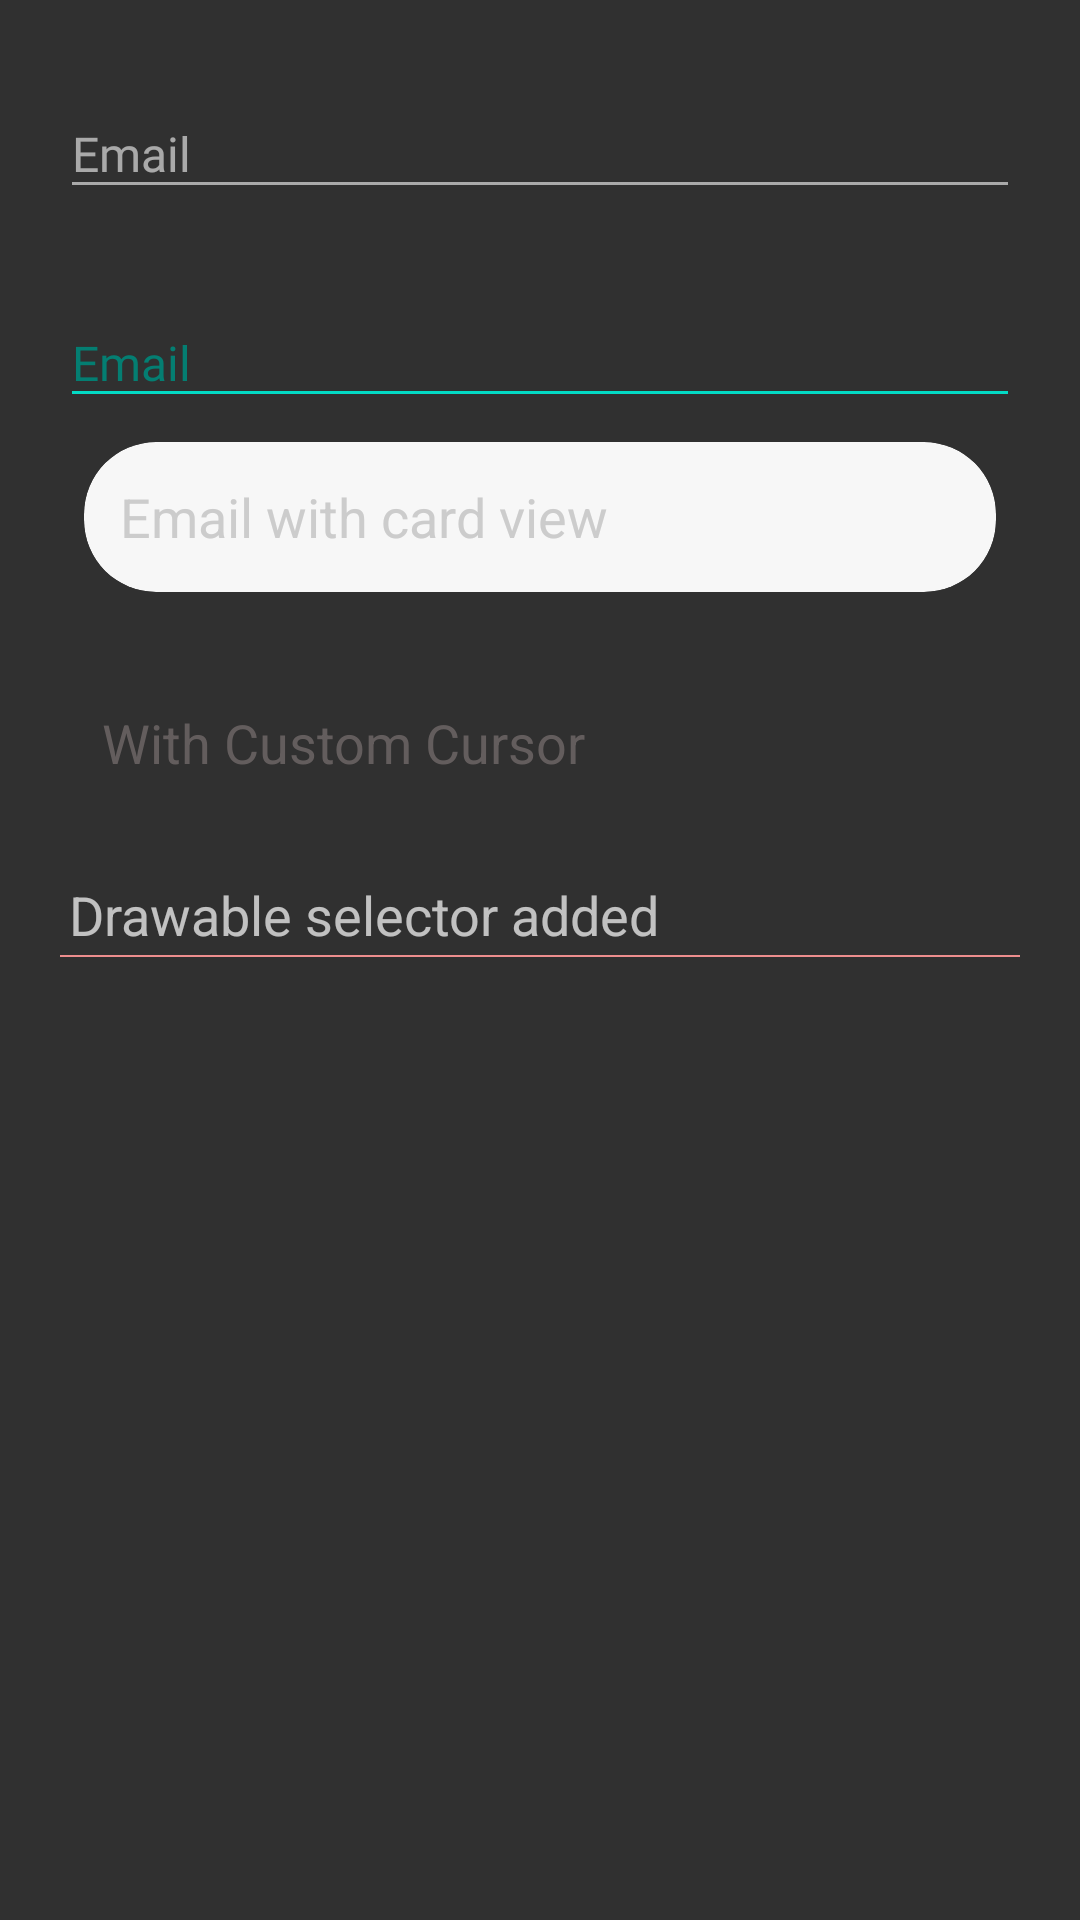

Reconstruct the res/layout file that produces this screen, plus the resources it refers to.
<!-- AndroidManifest.xml: application theme Theme.DesignAndroidApplication -->
<!-- res/layout/activity_edit_text_custom.xml -->
<?xml version="1.0" encoding="utf-8"?>
<RelativeLayout xmlns:android="http://schemas.android.com/apk/res/android"
    xmlns:app="http://schemas.android.com/apk/res-auto"
    xmlns:tools="http://schemas.android.com/tools"
    android:layout_width="match_parent"
    android:layout_height="match_parent"
    android:padding="20dp"
    tools:context=".EditTextCustomActivity">

    
    <com.google.android.material.textfield.TextInputLayout
        android:id="@+id/activity_edit_text_custom_et_one"
        android:layout_width="match_parent"
        android:layout_height="wrap_content"
        android:textColorHint="#96ffffff"
        android:theme="@style/EditScreenTextInputLayoutStyle">

        <EditText
            android:layout_width="match_parent"
            android:layout_height="match_parent"
            android:drawableRight="@drawable/login_ui_ic_email_white_24dp"
            android:drawablePadding="16dp"
            android:fontFamily="@font/calibri"
            android:hint="Email"
            android:inputType="textEmailAddress"
            android:maxLines="1"
            android:textColor="@android:color/white"
            android:textSize="16sp" />
    </com.google.android.material.textfield.TextInputLayout>

    
    <com.google.android.material.textfield.TextInputLayout
        android:id="@+id/activity_edit_text_custom_et_two"
        android:layout_width="match_parent"
        android:layout_height="wrap_content"
        android:layout_below="@+id/activity_edit_text_custom_et_one"
        android:layout_marginTop="20dp"
        android:textColorHint="#047E72"
        android:theme="@style/EditScreenCustomTextInputLayoutStyle">

        <EditText
            android:layout_width="match_parent"
            android:layout_height="match_parent"
            android:drawableRight="@drawable/login_ui_ic_email_white_24dp"
            android:drawablePadding="16dp"
            android:drawableTint="#FF03DAC5"
            android:fontFamily="@font/calibri"
            android:hint="Email"
            android:inputType="textEmailAddress"
            android:maxLines="1"
            android:textColor="#FF03DAC5"
            android:textSize="16sp" />
    </com.google.android.material.textfield.TextInputLayout>

    
    <androidx.cardview.widget.CardView
        android:id="@+id/activity_edit_text_custom_et_three"
        android:layout_width="wrap_content"
        android:layout_height="wrap_content"
        android:layout_below="@+id/activity_edit_text_custom_et_two"
        android:layout_gravity="center"
        android:layout_margin="8dp"
        app:cardBackgroundColor="#F7F7F7"
        app:cardCornerRadius="24dp"
        app:cardElevation="0dp">

        <com.google.android.material.textfield.TextInputLayout
            android:layout_width="match_parent"
            android:layout_height="wrap_content"
            android:gravity="center"
            app:hintEnabled="false">

            <com.google.android.material.textfield.TextInputEditText
                android:id="@+id/et_username"
                android:layout_width="wrap_content"
                android:layout_height="wrap_content"
                android:layout_gravity="center"
                android:layout_marginLeft="12dp"
                android:layout_marginRight="12dp"
                android:background="@android:color/transparent"
                android:drawableStart="@drawable/login_ui_ic_email_white_24dp"
                android:drawableLeft="@drawable/login_ui_ic_email_white_24dp"
                android:drawablePadding="12dp"
                android:drawableTint="#cccccc"
                android:hint="Email with card view"
                android:imeOptions="actionNext"
                android:minWidth="320dp"
                android:minHeight="50dp"
                android:singleLine="true"
                android:textColor="#FF000000"
                android:textColorHint="#cccccc" />
        </com.google.android.material.textfield.TextInputLayout>
    </androidx.cardview.widget.CardView>

    
    <EditText
        android:id="@+id/activity_edit_text_custom_et_four"
        android:layout_width="match_parent"
        android:layout_height="wrap_content"
        android:layout_below="@+id/activity_edit_text_custom_et_three"
        android:layout_marginTop="16dp"
        android:background="@drawable/singn_in_sign_up_buttonshape"
        android:backgroundTint="@color/teal_200"
        android:drawableStart="@drawable/login_ui_ic_email_white_24dp"
        android:drawableLeft="@drawable/login_ui_ic_email_white_24dp"
        android:drawablePadding="10dp"
        android:drawableTint="@color/softBalck"
        android:hint="With Custom Cursor"
        android:inputType="text"
        android:maxLength="14"
        android:padding="14dp"
        android:textColor="@color/black"
        android:textColorHint="@color/softBalck"
        android:textCursorDrawable="@drawable/edit_text_custom_cursor" />

    <EditText
        android:layout_below="@+id/activity_edit_text_custom_et_four"
        android:layout_width="match_parent"
        android:layout_height="wrap_content"
        android:layout_marginTop="16dp"
        android:hint="Drawable selector added"
        android:textCursorDrawable="@drawable/edit_text_custom_cursor"
        android:background="@drawable/edit_text_selector" />

</RelativeLayout>
<!-- resources referenced by this layout -->
<resources>
  <color name="black">#FF000000</color>
  <color name="softBalck">#96887D7D</color>
  <color name="teal_200">#FF03DAC5</color>
  <!-- drawable edit_text_custom_cursor (drawable) -->
  <?xml version="1.0" encoding="utf-8"?>
  <shape xmlns:android="http://schemas.android.com/apk/res/android"
      android:shape="rectangle">
  
      <solid android:color="#ff6969"/>
      <size android:width="2dp"/>
  
  </shape>
  <!-- drawable edit_text_selector: vector/xml drawable (drawable, 2258 chars, omitted) -->
  <style name="EditScreenCustomTextInputLayoutStyle" parent="Theme.MaterialComponents.NoActionBar.Bridge">
          <item name="colorControlNormal">#FF03DAC5</item>
          <item name="colorControlActivated">#FF03DAC5</item>
          <item name="colorControlHighlight">#FF03DAC5</item>
          <item name="colorAccent">#FF03DAC5</item>
          <item name="android:textColorHint">#FF03DAC5</item>
      </style>
  <style name="EditScreenTextInputLayoutStyle" parent="Theme.MaterialComponents.NoActionBar.Bridge">
          <item name="colorControlNormal">@color/textInputLayout</item>
          <item name="colorControlActivated">@color/textInputLayout</item>
          <item name="colorControlHighlight">@color/textInputLayout</item>
          <item name="colorAccent">@color/textInputLayout</item>
          <item name="android:textColorHint">@color/textInputLayout</item>
      </style>
  <style name="Theme.DesignAndroidApplication" parent="Theme.MaterialComponents.NoActionBar.Bridge">
          
          <item name="colorPrimary">@color/purple_500</item>
          <item name="colorPrimaryVariant">@color/purple_700</item>
          <item name="colorOnPrimary">@color/white</item>
          
          <item name="colorSecondary">@color/teal_200</item>
          <item name="colorSecondaryVariant">@color/teal_700</item>
          <item name="colorOnSecondary">@color/black</item>
          
          <item name="android:statusBarColor" tools:targetApi="l">?attr/colorPrimaryVariant</item>
          
      </style>
  <color name="textInputLayout">#96ffffff</color>
  <color name="purple_500">#FF6200EE</color>
  <color name="purple_700">#FF3700B3</color>
  <color name="white">#FFFFFFFF</color>
  <color name="teal_700">#FF018786</color>
</resources>
